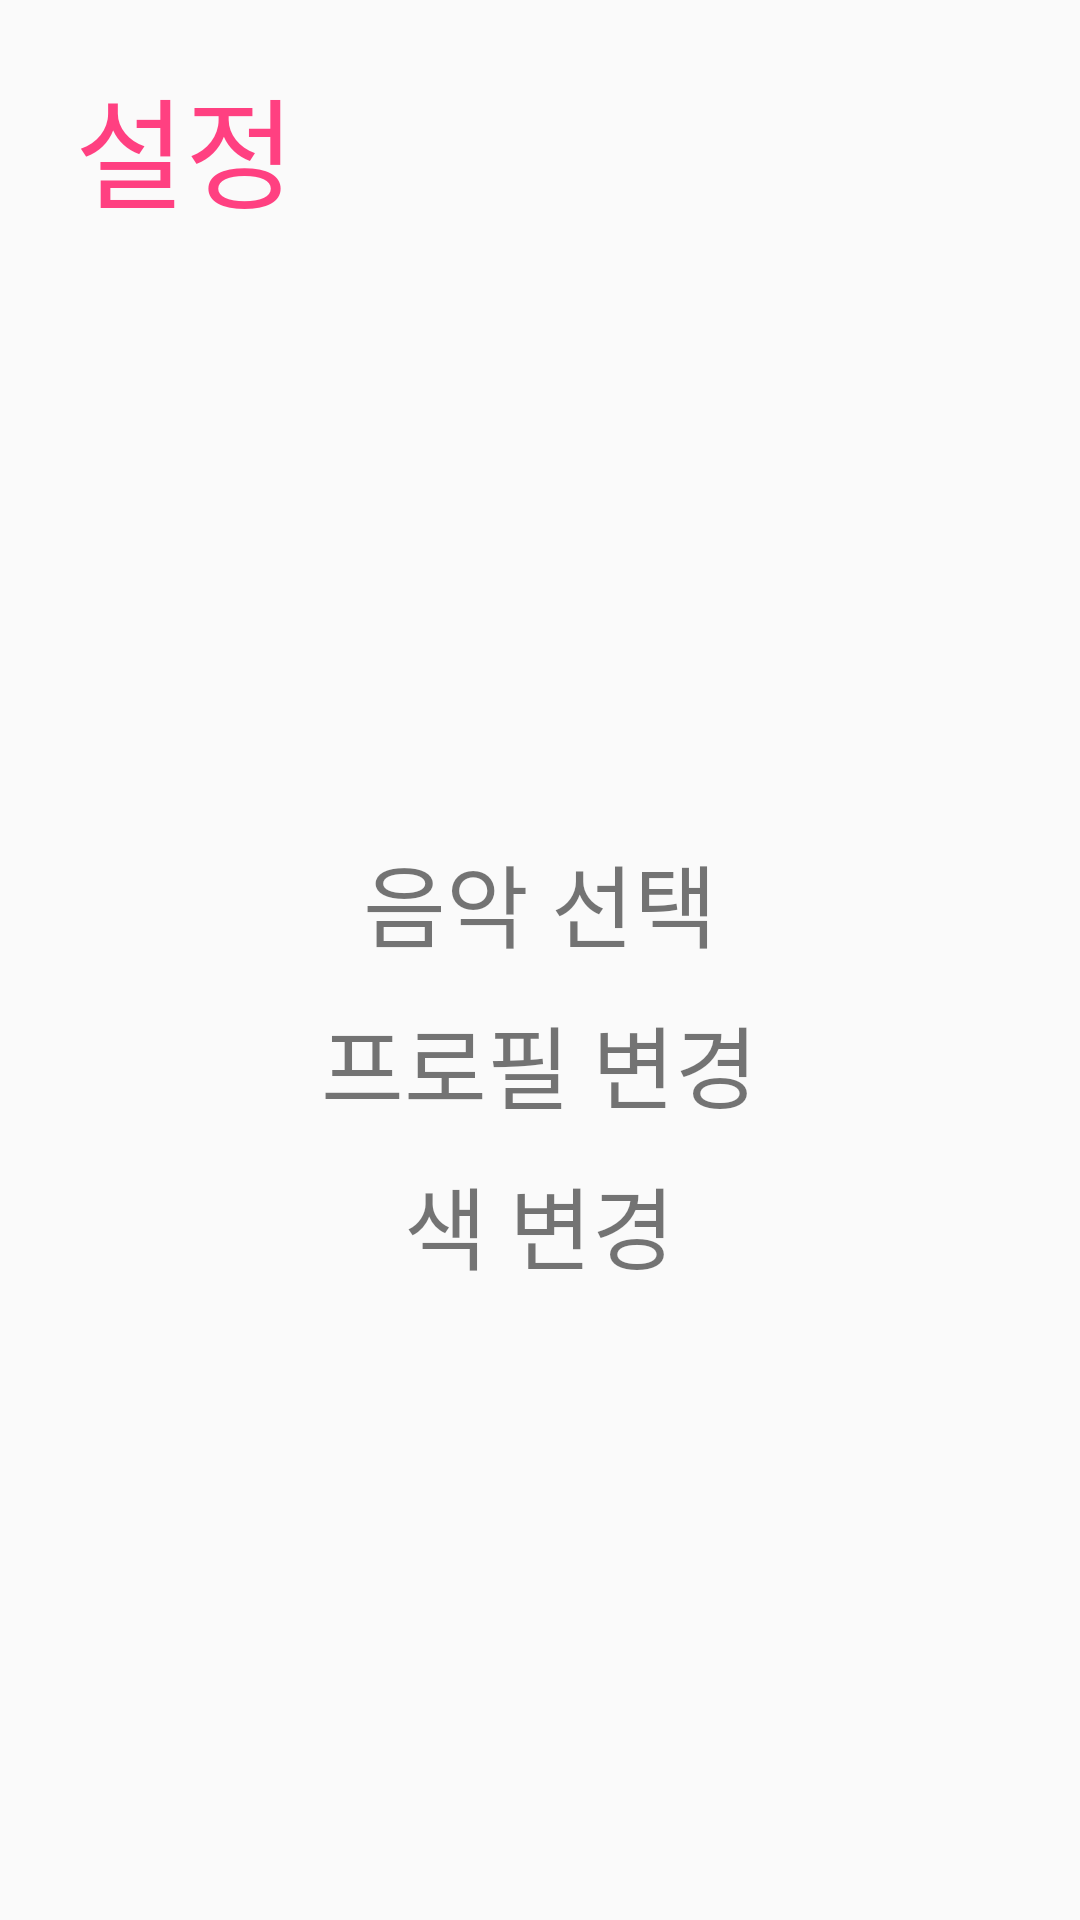

Here is an Android app screen rendered from its layout file. Give the layout XML and the strings, colors and styles it references.
<!-- AndroidManifest.xml: application theme AppTheme -->
<!-- res/layout/fragment_setting_.xml -->
<?xml version="1.0" encoding="utf-8"?>
<LinearLayout xmlns:android="http://schemas.android.com/apk/res/android"
    xmlns:tools="http://schemas.android.com/tools"
    android:layout_width="match_parent"
    android:layout_height="match_parent"
    android:orientation="vertical"
    tools:context=".Setting_Fragment">
    <LinearLayout
        android:layout_width="match_parent"
        android:layout_height="wrap_content"
        android:layout_marginTop="20dp"
        android:layout_marginRight="15dp"
        android:layout_marginLeft="15dp"
        android:orientation="horizontal">
        <TextView
            android:text="설정"
            android:id="@+id/setting_head"
            android:textColor="@color/tema"
            android:layout_marginLeft="10dp"
            android:textSize="40dp"
            android:layout_width="wrap_content"
            android:layout_height="wrap_content" />
    </LinearLayout>
    <LinearLayout
        android:layout_width="match_parent"
        android:layout_height="match_parent"
        android:orientation="vertical"
        android:gravity="center">
        <TextView
            android:background="?attr/selectableItemBackground"
            android:id="@+id/setting_btn_music"
            android:layout_width="wrap_content"
            android:layout_height="wrap_content"
            android:text="음악 선택"
            android:layout_marginBottom="10dp"
            android:textSize="30dp"/>

        <TextView
            android:background="?attr/selectableItemBackground"
            android:id="@+id/setting_btn_iam"
            android:layout_width="wrap_content"
            android:layout_height="wrap_content"
            android:text="프로필 변경"
            android:layout_marginBottom="10dp"
            android:textSize="30dp"/>

        <TextView
            android:background="?attr/selectableItemBackground"
            android:textSize="30dp"
            android:layout_marginBottom="10dp"
            android:layout_width="wrap_content"
            android:layout_height="wrap_content"
            android:id="@+id/setting_btn_color"
            android:text="색 변경"/>
    </LinearLayout>

</LinearLayout>
<!-- resources referenced by this layout -->
<resources>
  <color name="tema">#FF4081</color>
  <style name="AppTheme" parent="Base.Theme.AppCompat.Light.DarkActionBar">
          
          <item name="colorPrimary">@color/colorPrimary</item>
          
          <item name="colorPrimaryDark">@color/tema</item>
          <item name="colorAccent">@color/colorAccent</item>
          <item name="windowActionBar">false</item>
          <item name="windowNoTitle">true</item>
      </style>
  <color name="colorPrimary">#3F51B5</color>
  <color name="colorAccent">#FF4081</color>
</resources>
